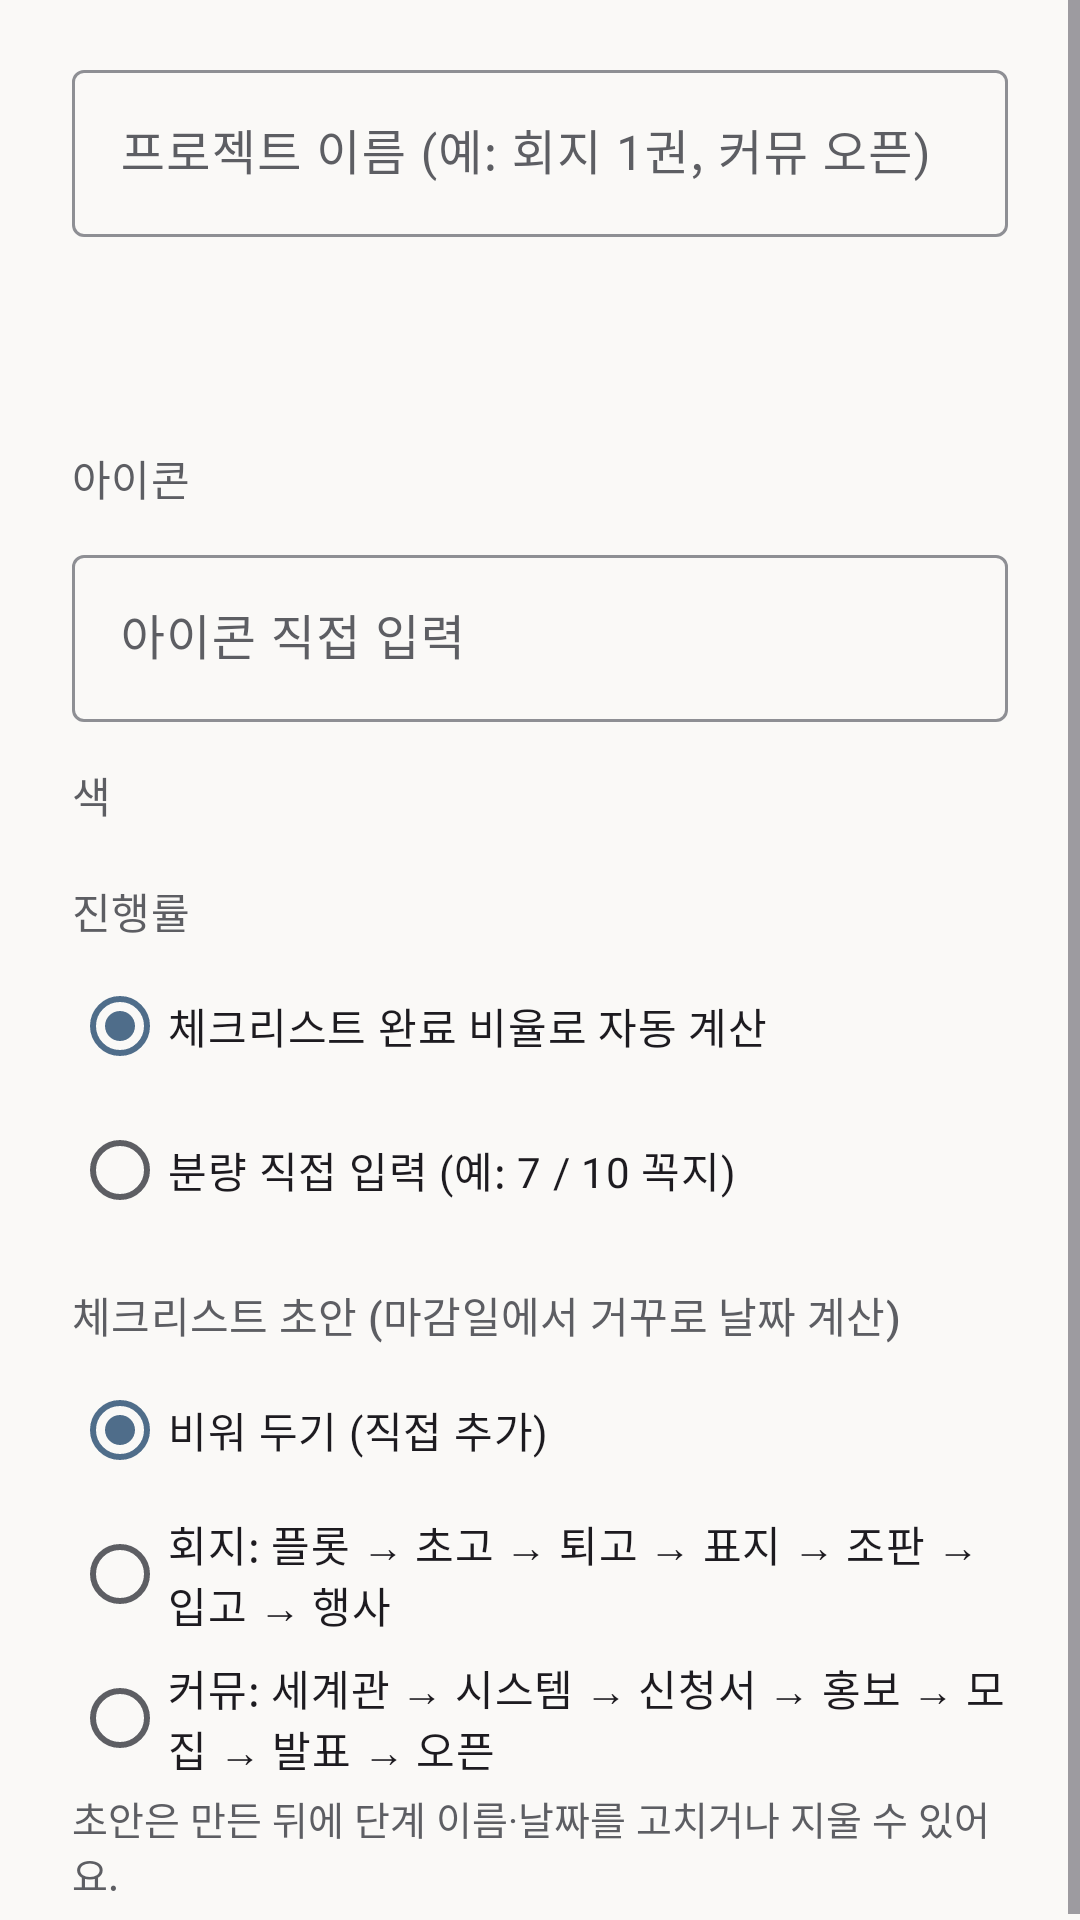

Reconstruct the res/layout file that produces this screen, plus the resources it refers to.
<!-- AndroidManifest.xml: application theme AppTheme -->
<!-- res/layout/dialog_project.xml -->
<ScrollView xmlns:android="http://schemas.android.com/apk/res/android"
    xmlns:app="http://schemas.android.com/apk/res-auto"
    android:layout_width="match_parent"
    android:layout_height="wrap_content">
<LinearLayout
    android:layout_width="match_parent"
    android:layout_height="wrap_content"
    android:orientation="vertical"
    android:paddingStart="24dp"
    android:paddingEnd="24dp"
    android:paddingTop="12dp">

    <com.google.android.material.textfield.TextInputLayout style="@style/Widget.Material3.TextInputLayout.OutlinedBox" android:layout_width="match_parent" android:layout_height="wrap_content" android:layout_marginTop="6dp" android:hint="프로젝트 이름 (예: 회지 1권, 커뮤 오픈)">

        <com.google.android.material.textfield.TextInputEditText android:id="@+id/pj_in_name" android:layout_width="match_parent" android:layout_height="wrap_content"
        android:inputType="text"
        android:maxLines="1" />

    </com.google.android.material.textfield.TextInputLayout>

    <Button
        android:id="@+id/pj_in_deadline"
        style="?attr/materialButtonOutlinedStyle"
        android:layout_marginTop="8dp"
        android:layout_width="match_parent"
        android:layout_height="wrap_content"
        android:gravity="start|center_vertical"
        android:textSize="16sp" />

    <TextView style="@style/SheetLabel" android:text="아이콘" />
    <HorizontalScrollView
        android:layout_width="match_parent"
        android:layout_height="wrap_content"
        android:scrollbars="none">
        <LinearLayout
            android:id="@+id/pj_in_emoji_row"
            android:layout_width="wrap_content"
            android:layout_height="wrap_content"
            android:orientation="horizontal" />
    </HorizontalScrollView>
    <com.google.android.material.textfield.TextInputLayout style="@style/Widget.Material3.TextInputLayout.OutlinedBox" android:layout_width="match_parent" android:layout_height="wrap_content" android:layout_marginTop="6dp" android:hint="아이콘 직접 입력">
        <com.google.android.material.textfield.TextInputEditText android:id="@+id/pj_in_emoji" android:layout_width="match_parent" android:layout_height="wrap_content"
        android:inputType="text"
        android:maxLength="8"
        android:maxLines="1" />
    </com.google.android.material.textfield.TextInputLayout>

    <TextView style="@style/SheetLabel" android:text="색" />
    <HorizontalScrollView
        android:layout_width="match_parent"
        android:layout_height="wrap_content"
        android:scrollbars="none">
        <LinearLayout
            android:id="@+id/pj_in_color_row"
            android:layout_width="wrap_content"
            android:layout_height="wrap_content"
            android:orientation="horizontal" />
    </HorizontalScrollView>

    <TextView style="@style/SheetLabel" android:text="진행률" />
    <RadioGroup
        android:id="@+id/pj_in_mode"
        android:layout_width="match_parent"
        android:layout_height="wrap_content"
        android:orientation="vertical">
        <RadioButton android:id="@+id/rb_mode_auto" android:layout_width="wrap_content" android:layout_height="wrap_content" android:checked="true" android:text="체크리스트 완료 비율로 자동 계산" />
        <RadioButton android:id="@+id/rb_mode_manual" android:layout_width="wrap_content" android:layout_height="wrap_content" android:text="분량 직접 입력 (예: 7 / 10 꼭지)" />
    </RadioGroup>
    <LinearLayout
        android:id="@+id/pj_in_manual_box"
        android:layout_width="match_parent"
        android:layout_height="wrap_content"
        android:orientation="horizontal"
        android:visibility="gone">
        <com.google.android.material.textfield.TextInputLayout style="@style/Widget.Material3.TextInputLayout.OutlinedBox" android:layout_width="0dp" android:layout_height="wrap_content" android:layout_marginTop="6dp" android:hint="목표 (예: 10)" android:layout_weight="1">
            <com.google.android.material.textfield.TextInputEditText android:id="@+id/pj_in_total" android:layout_width="match_parent" android:layout_height="wrap_content"
            
            android:inputType="number"
            android:maxLength="6" />
        </com.google.android.material.textfield.TextInputLayout>
        <com.google.android.material.textfield.TextInputLayout style="@style/Widget.Material3.TextInputLayout.OutlinedBox" android:layout_width="0dp" android:layout_height="wrap_content" android:layout_marginTop="6dp" android:hint="단위 (예: 꼭지, 쪽)" android:layout_weight="1" android:layout_marginStart="8dp">
            <com.google.android.material.textfield.TextInputEditText android:id="@+id/pj_in_unit" android:layout_width="match_parent" android:layout_height="wrap_content"
            
            
            android:inputType="text"
            android:maxLength="8" />
        </com.google.android.material.textfield.TextInputLayout>
    </LinearLayout>

    <TextView android:id="@+id/pj_in_template_label" style="@style/SheetLabel" android:text="체크리스트 초안 (마감일에서 거꾸로 날짜 계산)" />
    <RadioGroup
        android:id="@+id/pj_in_template"
        android:layout_width="match_parent"
        android:layout_height="wrap_content"
        android:orientation="vertical">
        <RadioButton android:id="@+id/rb_tpl_none" android:layout_width="wrap_content" android:layout_height="wrap_content" android:checked="true" android:text="비워 두기 (직접 추가)" />
        <RadioButton android:id="@+id/rb_tpl_zine" android:layout_width="wrap_content" android:layout_height="wrap_content" android:text="회지: 플롯 → 초고 → 퇴고 → 표지 → 조판 → 입고 → 행사" />
        <RadioButton android:id="@+id/rb_tpl_commu" android:layout_width="wrap_content" android:layout_height="wrap_content" android:text="커뮤: 세계관 → 시스템 → 신청서 → 홍보 → 모집 → 발표 → 오픈" />
    </RadioGroup>
    <TextView
        android:id="@+id/pj_in_template_hint"
        android:layout_width="match_parent"
        android:layout_height="wrap_content"
        android:paddingBottom="8dp"
        android:text="초안은 만든 뒤에 단계 이름·날짜를 고치거나 지울 수 있어요."
        android:textColor="?attr/colorOnSurfaceVariant"
        android:textSize="13sp" />
</LinearLayout>
</ScrollView>
<!-- resources referenced by this layout -->
<resources>
  <style name="SheetLabel">
          <item name="android:layout_width">match_parent</item>
          <item name="android:layout_height">wrap_content</item>
          <item name="android:layout_marginTop">14dp</item>
          <item name="android:layout_marginBottom">4dp</item>
          <item name="android:textAppearance">?attr/textAppearanceLabelLarge</item>
          <item name="android:textColor">?attr/colorOnSurfaceVariant</item>
      </style>
  <style name="AppTheme" parent="android:Theme.Material.Light.DarkActionBar">
          <item name="android:colorPrimary">@color/accent</item>
          <item name="android:colorPrimaryDark">@color/accent_dark</item>
          <item name="android:colorAccent">@color/accent</item>
      </style>
  <color name="accent">#5B6CF0</color>
  <color name="accent_dark">#3F4CC0</color>
</resources>
